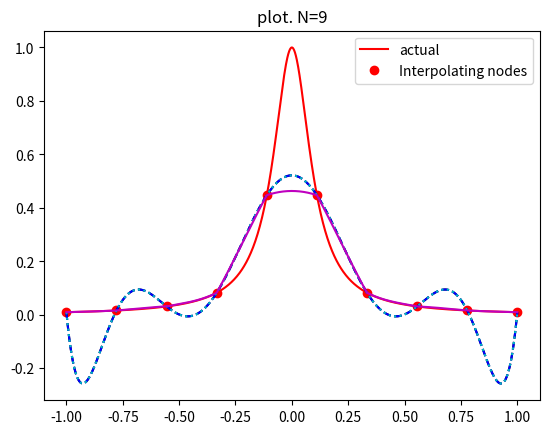
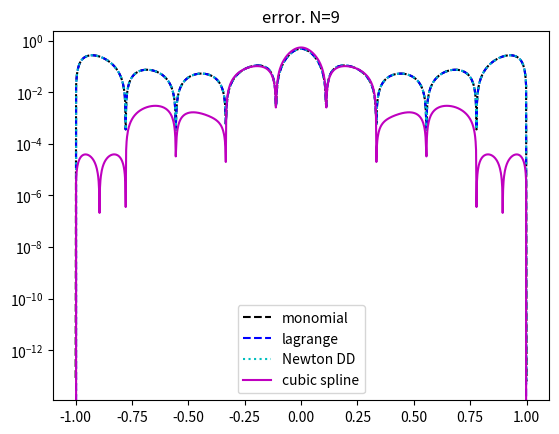

These figures' Python source, in order:
import numpy as np
import matplotlib.pyplot as plt


def driver(n=3):
    f = lambda x: 1 / (1 + (10 * x) ** 2)

    N = n
    """ interval"""
    a = -1
    b = 1

    """ create equispaced interpolation nodes"""
    xint = np.linspace(a, b, N + 1)

    """ create interpolation data"""
    yint = f(xint)

    """ create matrix Vandermonde matrix """
    A = np.zeros((N + 1, N + 1))
    for i, x_j in enumerate(xint):
        for j in range(N + 1):
            A[i][j] = x_j**j
    a_coefficients = np.matmul(np.linalg.inv(A), yint)

    """ create points for evaluating the Lagrange interpolating polynomial"""
    Neval = 1000
    xeval = np.linspace(a, b, Neval + 1)
    y_eval_m = np.zeros(Neval + 1)
    yeval_l = np.zeros(Neval + 1)
    yeval_dd = np.zeros(Neval + 1)

    y_eval_m = evalMonomial(a_coefficients, xeval, N)

    """Initialize and populate the first columns of the
     divided difference matrix. We will pass the x vector"""
    y = np.zeros((N + 1, N + 1))

    for j in range(N + 1):
        y[j][0] = yint[j]

    y = dividedDiffTable(xint, y, N + 1)

    """evaluate the linear spline"""
    yevallin = evalCubicSpline(xeval, Neval + 1, a, b, f, N)

    """ evaluate lagrange poly """
    for kk in range(Neval + 1):
        yeval_l[kk] = eval_lagrange(xeval[kk], xint, yint, N)
        yeval_dd[kk] = evalDDpoly(xeval[kk], xint, y, N)

    """ create vector with exact values"""
    fex = f(xeval)

    plt.figure()
    plt.title("plot. N=" + str(N))
    plt.plot(xeval, fex, "r-", label="actual")
    plt.plot(xint, yint, "ro", label="Interpolating nodes")
    plt.plot(xeval, y_eval_m, "k--")
    plt.plot(xeval, yeval_l, "b--")
    plt.plot(xeval, yeval_dd, "c:")
    plt.plot(xeval, yevallin, "m")
    plt.legend()

    plt.figure()
    err_m = abs(y_eval_m - fex)
    err_l = abs(yeval_l - fex)
    err_dd = abs(yeval_dd - fex)
    err_lin = abs(yevallin - fex)
    plt.title("error. N=" + str(N))
    plt.semilogy(xeval, err_m, "k--", label="monomial")
    plt.semilogy(xeval, err_l, "b--", label="lagrange")
    plt.semilogy(xeval, err_dd, "c:", label="Newton DD")
    plt.semilogy(xeval, err_lin, "m", label="cubic spline")
    plt.legend()
    plt.show()
    return


def evalCubicSpline(xeval, Neval, a, b, f, Nint):
    """create the intervals for piecewise approximations"""
    xint = np.linspace(a, b, Nint + 1)

    """create vector to store the evaluation of the linear splines"""
    yeval = np.zeros(Neval)
    M = identifyM(xint, f(xint), Nint)
    for jint in range(Nint):
        """find indices of xeval in interval (xint(jint),xint(jint+1))"""
        """let ind denote the indices in the intervals"""
        """let n denote the length of ind"""
        ind = subintervalFind(xint, xeval, interval=jint)
        n = len(ind)

        """temporarily store your info for creating a line in the interval of 
         interest"""
        a1 = xint[jint]
        fa1 = f(a1)
        b1 = xint[jint + 1]
        fb1 = f(b1)
        line = cubicPolyEvaluator(M[jint], M[jint + 1], a1, b1, fa1, fb1)

        for kk in range(n):
            """use your line evaluator to evaluate the lines at each of the points
            in the interval"""

            """yeval(ind(kk)) = call your line evaluator at xeval(ind(kk)) with 
           the points (a1,fa1) and (b1,fb1)"""
            yeval[ind[kk]] = line(xeval[ind[kk]])
    return yeval


def identifyM(x_int, y_int, N):
    h = x_int[1] - x_int[0]
    M_inner = np.zeros(N - 1)
    A = np.zeros((N - 1, N - 1))
    y = np.zeros(N - 1)
    for i in range(N - 1):
        A[i][i] = 1 / 3
        if i != 0:
            A[i][i - 1] = 1 / 12
        if i != N - 2:
            A[i][i + 1] = 1 / 12

        y[i] = (y_int[i + 2] - 2 * y_int[i + 1] + y_int[i]) / (2 * h)

    M_inner = np.matmul(np.linalg.inv(A), y)
    M = np.zeros(N + 1)
    for i in range(N + 1):
        if i == 0 or i == N:
            continue
        M[i] = M_inner[i - 1]
    return M


def cubicPolyEvaluator(Mi, Mi1, xi, xi1, fxi, fxi1):
    hi = xi1 - xi
    C = (fxi / hi) - (Mi * hi / 6)
    D = (fxi1 / hi) - (hi * Mi1 / 6)

    f = (
        lambda x: ((xi1 - x) ** 3) * Mi / (6 * hi)
        + ((x - xi) ** 3) * Mi1 / (6 * hi)
        + C * (xi1 - x)
        + D * (x - xi)
    )
    return f


def subintervalFind(xint, xeval, interval):
    if len(xint) <= (interval + 1):
        print("error: inputted interval not valid")
        return []
    a, b = xint[interval], xint[interval + 1]
    ind = np.where((xeval >= a) & (xeval <= b))
    return ind[0]


# monomial
def evalMonomial(a, x_eval, N):
    y_eval = np.zeros(len(x_eval))

    for i, x in enumerate(x_eval):
        sum = 0
        for j in range(N + 1):
            sum += a[j] * x**j
        y_eval[i] = sum
    return y_eval


def eval_lagrange(xeval, xint, yint, N):
    lj = np.ones(N + 1)

    for count in range(N + 1):
        for jj in range(N + 1):
            if jj != count:
                lj[count] = lj[count] * (xeval - xint[jj]) / (xint[count] - xint[jj])

    yeval = 0.0

    for jj in range(N + 1):
        yeval = yeval + yint[jj] * lj[jj]

    return yeval


""" create divided difference matrix"""


def dividedDiffTable(x, y, n):
    for i in range(1, n):
        for j in range(n - i):
            y[j][i] = (y[j][i - 1] - y[j + 1][i - 1]) / (x[j] - x[i + j])
    return y


def evalDDpoly(xval, xint, y, N):
    """evaluate the polynomial terms"""
    ptmp = np.zeros(N + 1)

    ptmp[0] = 1.0
    for j in range(N):
        ptmp[j + 1] = ptmp[j] * (xval - xint[j])

    """evaluate the divided difference polynomial"""
    yeval = 0.0
    for j in range(N + 1):
        yeval = yeval + y[0][j] * ptmp[j]

    return yeval


print("\n")
driver(9)
# driver(10)
# driver(18)
# for i in range(2, 18):
#     driver(i)
print("\n")
